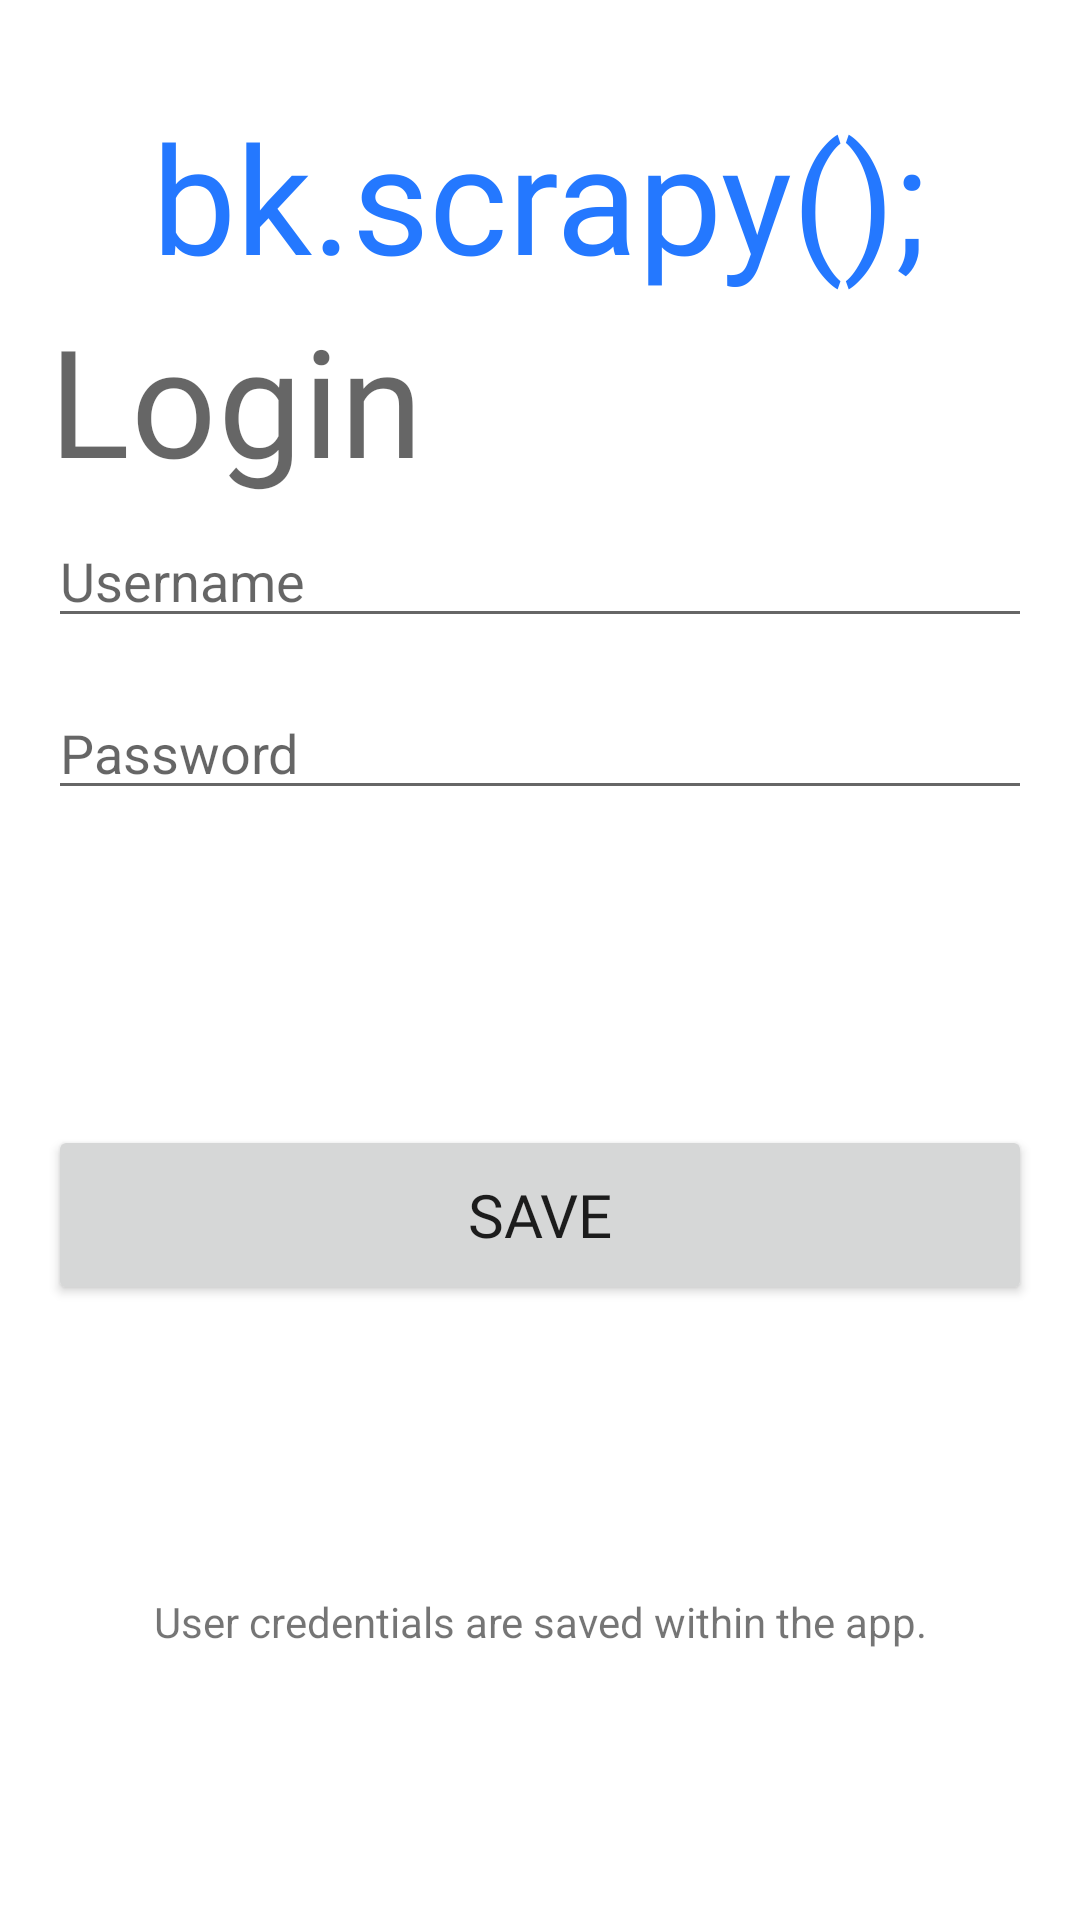

Produce the Android XML layout that renders to this screen, including the resource entries it uses.
<!-- AndroidManifest.xml: application theme Theme.Pager4Bkaps -->
<!-- res/layout/activity_login.xml -->
<?xml version="1.0" encoding="utf-8"?>
<androidx.constraintlayout.widget.ConstraintLayout xmlns:android="http://schemas.android.com/apk/res/android"
    xmlns:app="http://schemas.android.com/apk/res-auto"
    xmlns:tools="http://schemas.android.com/tools"
    android:layout_width="match_parent"
    android:layout_height="match_parent"
    android:fillViewport="true"
    tools:context=".login.Login">

    <TextView
        android:id="@+id/loginAppLogo"
        android:layout_width="wrap_content"
        android:layout_height="wrap_content"
        android:layout_marginTop="32dp"
        android:layout_marginBottom="16dp"
        android:contentDescription="icon"
        android:text="bk.scrapy();"
        android:textColor="@color/main_light"
        android:fontFamily="@font/ntr"
        android:textSize="50dp"
        app:layout_constraintLeft_toLeftOf="parent"
        app:layout_constraintRight_toRightOf="parent"
        app:layout_constraintTop_toTopOf="parent" />

    <TextView
        android:id="@+id/loginTitleTextView"
        android:layout_width="wrap_content"
        android:layout_height="wrap_content"
        android:layout_marginStart="16dp"
        android:layout_marginTop="1dp"
        android:fontFamily="@font/ntr"
        android:lineSpacingExtra="5dp"
        android:text="Login"
        android:textSize="50dp"
        android:textAlignment="textStart"
        android:textAppearance="@style/TextAppearance.MaterialComponents.Headline4"
        app:layout_constraintStart_toStartOf="parent"
        app:layout_constraintTop_toBottomOf="@id/loginAppLogo" />


    <EditText
        android:id="@+id/textFieldUsername"
        android:layout_width="match_parent"
        android:layout_height="wrap_content"
        android:layout_marginStart="16dp"
        android:layout_marginTop="5dp"
        android:layout_marginEnd="16dp"
        android:hint="Username"
        app:layout_constraintStart_toStartOf="parent"
        app:layout_constraintTop_toBottomOf="@id/loginTitleTextView" />

    <EditText
        android:id="@+id/textFieldPassword"
        android:layout_width="match_parent"
        android:layout_height="wrap_content"
        android:layout_marginStart="16dp"
        android:layout_marginTop="16dp"
        android:layout_marginEnd="16dp"
        android:hint="Password"
        android:inputType="textPassword"
        android:longClickable="false"
        android:textColor="@color/password"
        app:layout_constraintStart_toStartOf="parent"
        app:layout_constraintTop_toBottomOf="@id/textFieldUsername" />

    <Button
        android:id="@+id/buttonLogin"
        android:elevation="10dp"
        android:layout_width="match_parent"
        android:layout_height="60dp"
        android:layout_marginStart="16dp"
        android:layout_marginTop="50dp"
        android:layout_marginEnd="16dp"
        android:layout_marginBottom="150dp"
        android:text="Save"
        android:textSize="20dp"
        android:fontFamily="@font/ntr"
        android:textColor="?android:textColorPrimary"
        app:layout_constraintBottom_toBottomOf="parent"
        app:layout_constraintStart_toStartOf="parent"
        app:layout_constraintTop_toBottomOf="@id/textFieldPassword" />



    <TextView
        android:id="@+id/textView3"
        android:layout_width="0dp"
        android:layout_height="wrap_content"
        android:layout_marginTop="96dp"
        android:text="User credentials are saved within the app."
        android:textAlignment="center"
        app:layout_constraintEnd_toEndOf="parent"
        app:layout_constraintHorizontal_bias="0.0"
        app:layout_constraintStart_toStartOf="parent"
        app:layout_constraintTop_toBottomOf="@+id/buttonLogin" />


</androidx.constraintlayout.widget.ConstraintLayout>
<!-- resources referenced by this layout -->
<resources>
  <color name="main_light">#2478ff</color>
  <color name="password">#d3cef0</color>
  <style name="Theme.Pager4Bkaps" parent="Theme.MaterialComponents.DayNight.NoActionBar">
          
          <item name="colorPrimary">#008cff</item>
          <item name="colorPrimaryVariant">@color/plate</item>
          <item name="colorOnPrimary">@color/black</item>
          
          <item name="colorSecondary">@color/main_light</item>
          <item name="colorSecondaryVariant">@color/purple_700</item>
          <item name="colorOnSecondary">@color/black</item>
          
          <item name="android:statusBarColor" tools:targetApi="l">#0076d1</item>
          
          <item name="backgroundColor">#e0ffff</item>
  
  
      </style>
  <color name="plate">#0a022b</color>
  <color name="black">#FF000000</color>
  <color name="purple_700">#FF3700B3</color>
</resources>
